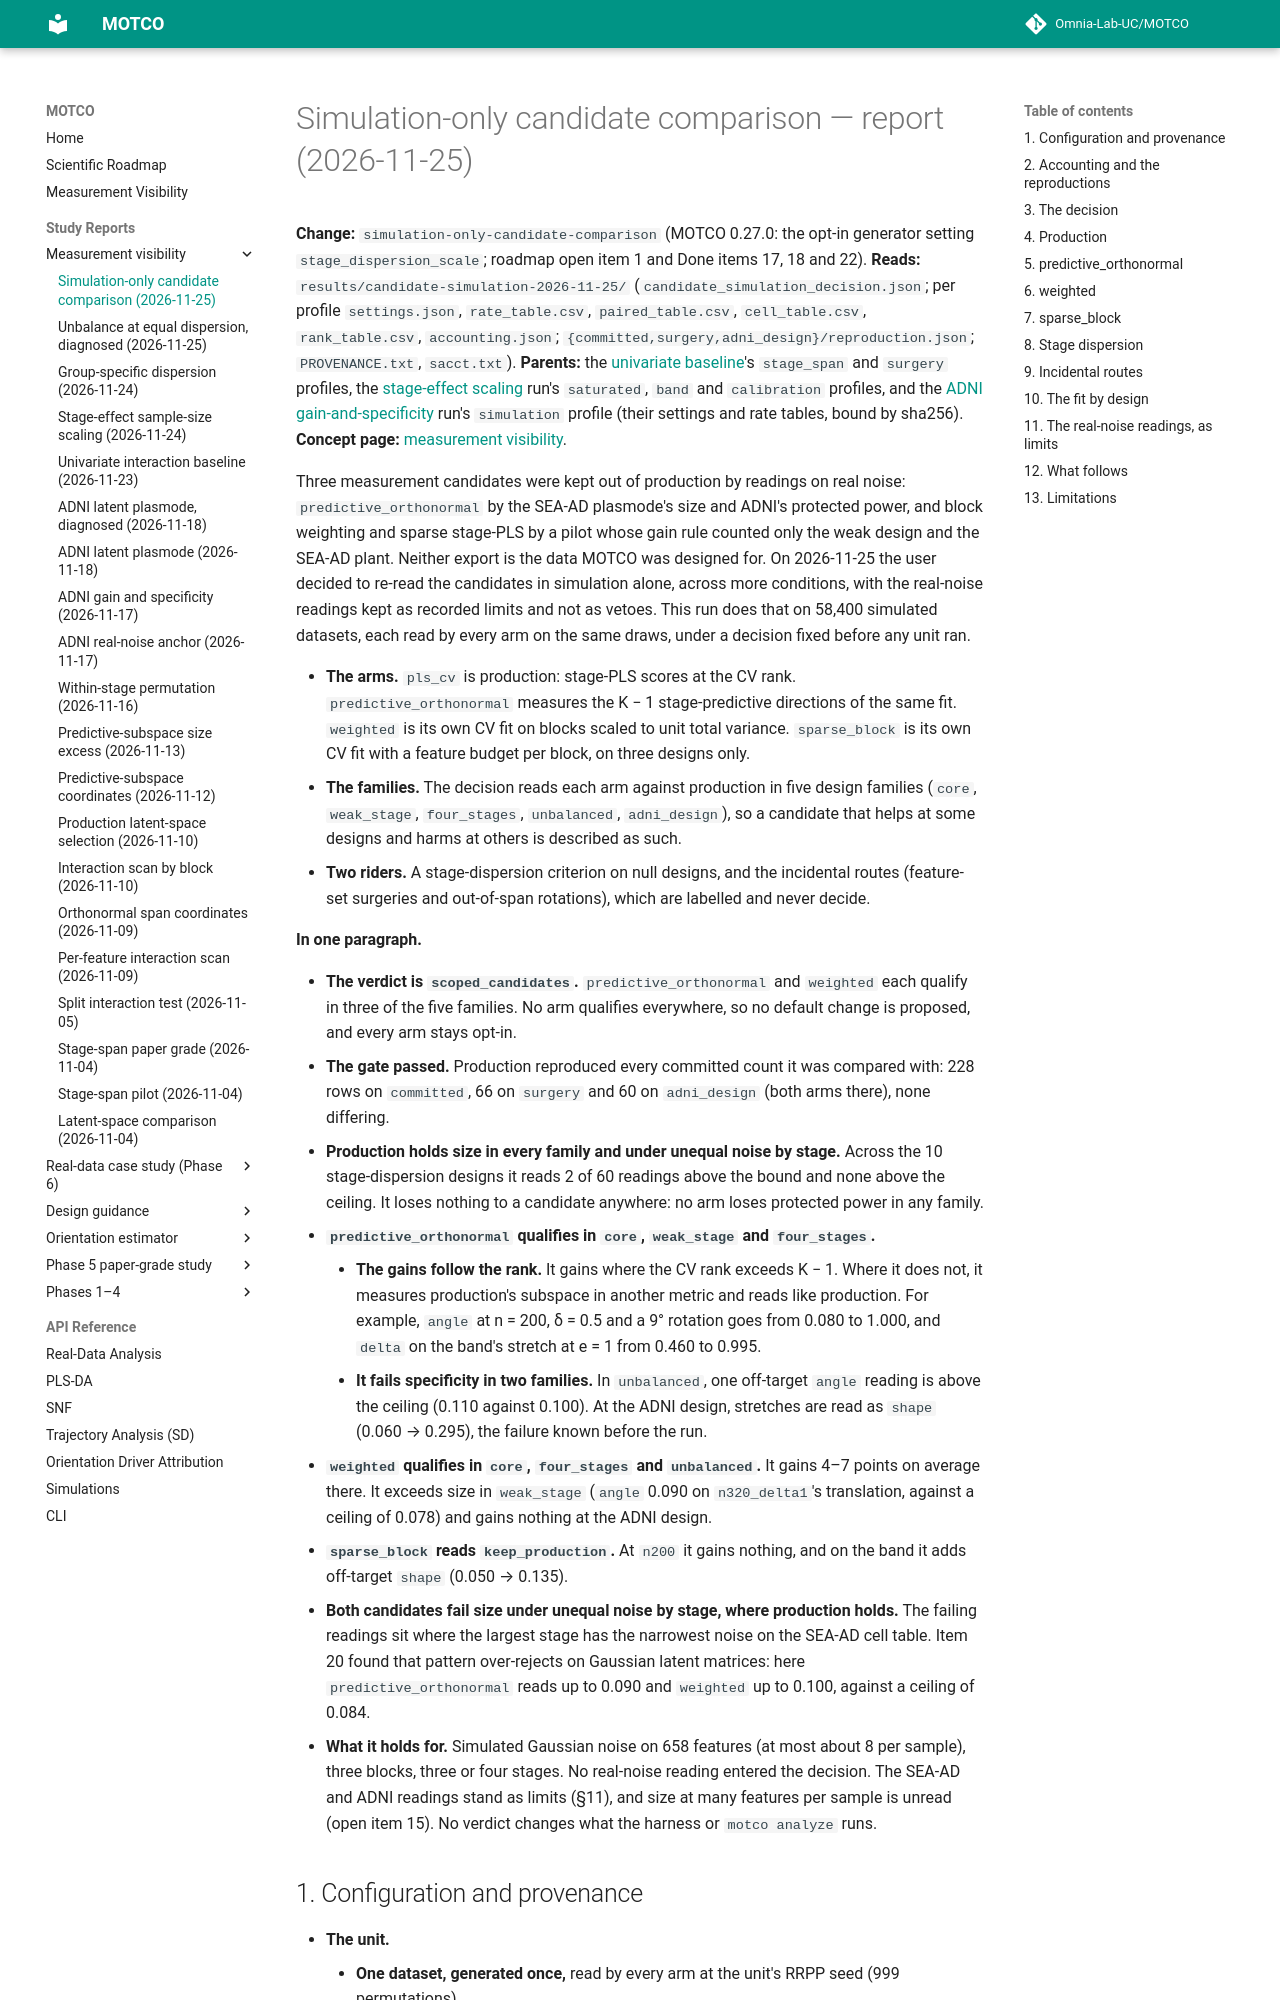

repository: Omnia-Lab-UC/MOTCO · page: reports/candidate-simulation-2026-11-25/index.html · generator: mkdocs

# Simulation-only candidate comparison — report (2026-11-25)

**Change:** `simulation-only-candidate-comparison` (MOTCO 0.27.0: the opt-in generator setting
`stage_dispersion_scale`; roadmap open item 1 and Done items 17, 18 and 22). **Reads:**
`results/candidate-simulation-2026-11-25/` (`candidate_simulation_decision.json`; per profile `settings.json`,
`rate_table.csv`, `paired_table.csv`, `cell_table.csv`, `rank_table.csv`, `accounting.json`;
`{committed,surgery,adni_design}/reproduction.json`; `PROVENANCE.txt`, `sacct.txt`). **Parents:** the
[univariate baseline](univariate-baseline-2026-11-23.md)'s `stage_span` and `surgery` profiles, the
[stage-effect scaling](stage-effect-scaling-2026-11-24.md) run's `saturated`, `band` and `calibration` profiles, and the
[ADNI gain-and-specificity](adni-gain-specificity-2026-11-17.md) run's `simulation` profile (their settings and rate
tables, bound by sha256). **Concept page:**
[measurement visibility](../measurement-visibility.md#the-candidates-in-simulation-alone).

Three measurement candidates were kept out of production by readings on real noise: `predictive_orthonormal` by the
SEA-AD plasmode's size and ADNI's protected power, and block weighting and sparse stage-PLS by a pilot whose gain rule
counted only the weak design and the SEA-AD plant. Neither export is the data MOTCO was designed for. On 2026-11-25 the
user decided to re-read the candidates in simulation alone, across more conditions, with the real-noise readings kept
as recorded limits and not as vetoes. This run does that on 58,400 simulated datasets, each read by every arm on the
same draws, under a decision fixed before any unit ran.

- **The arms.** `pls_cv` is production: stage-PLS scores at the CV rank. `predictive_orthonormal` measures the K − 1
  stage-predictive directions of the same fit. `weighted` is its own CV fit on blocks scaled to unit total variance.
  `sparse_block` is its own CV fit with a feature budget per block, on three designs only.
- **The families.** The decision reads each arm against production in five design families (`core`, `weak_stage`,
  `four_stages`, `unbalanced`, `adni_design`), so a candidate that helps at some designs and harms at others is
  described as such.
- **Two riders.** A stage-dispersion criterion on null designs, and the incidental routes (feature-set surgeries and
  out-of-span rotations), which are labelled and never decide.

**In one paragraph.**
